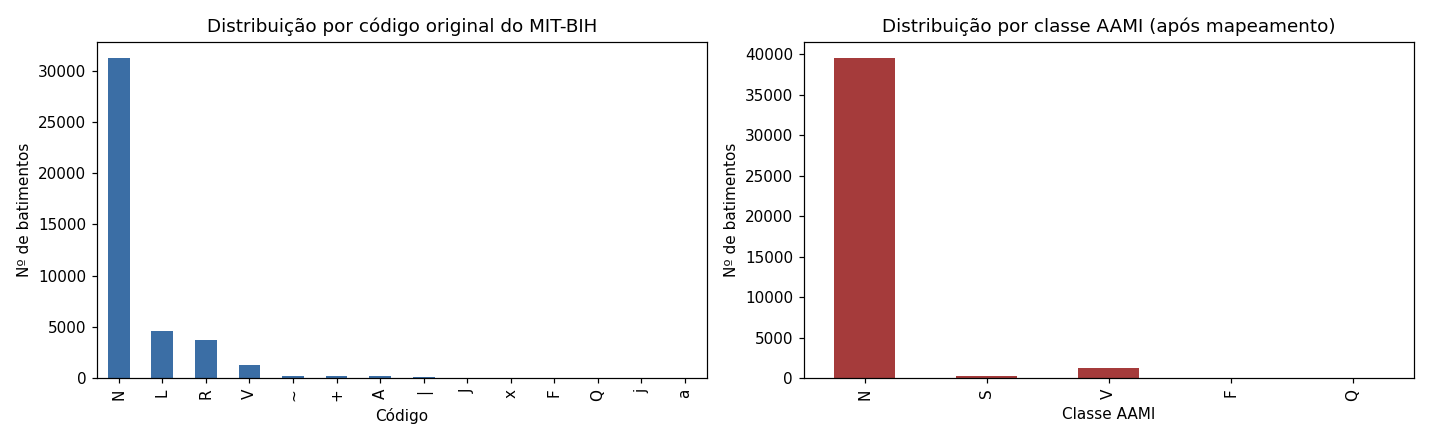

Values plotted in this chart, from the file beside it:
classe, total
N, 39579
S, 192
V, 1281
F, 13
Q, 7
